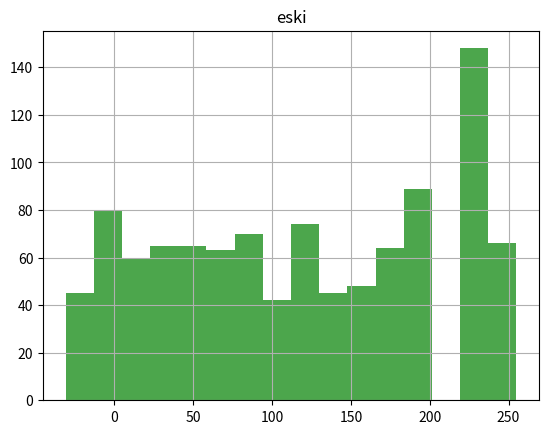
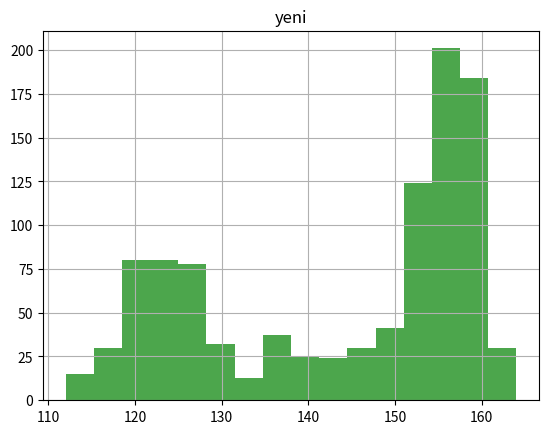

Here is the Python script that generated these plots, in order:
import numpy as np
import matplotlib.pyplot as plt

L = 256
M = 32
N = 32

i = 0
j = 0

data = [
    153,153,153,153,153,153,153,154,154,153,153,153,154,154,155,161,161,160,160,159,155,149,145,137,132,125,121,121,124,127,128,128,
    153,153,153,153,153,153,153,153,153,153,153,154,155,156,156,161,160,159,159,159,155,150,145,137,132,125,121,121,124,127,128,128,
    153,153,153,153,153,153,153,152,152,153,154,155,156,157,158,160,159,159,159,158,155,150,145,137,132,125,121,121,124,127,128,128,
    154,154,154,154,154,154,154,151,152,154,156,157,158,159,159,159,158,158,158,158,155,150,145,137,132,125,121,121,124,127,128,128,
    154,154,154,154,154,154,154,152,153,155,157,159,159,159,159,158,157,157,158,158,155,150,146,137,132,125,121,121,124,127,128,128,
    155,155,155,155,155,155,155,153,154,157,159,160,160,159,158,157,156,156,157,157,155,150,146,137,132,125,121,121,124,127,128,128,
    155,155,155,155,155,155,155,154,156,158,160,161,160,158,157,156,156,156,157,157,155,150,146,137,132,125,121,121,124,127,128,128,
    155,155,155,155,155,155,155,155,157,159,161,161,160,158,156,156,155,155,157,157,155,150,146,137,132,125,121,121,124,127,128,128,
    155,155,156,156,157,157,157,158,159,160,160,161,160,160,160,157,157,156,157,157,156,152,149,137,130,122,119,121,125,126,126,126,
    155,156,156,156,157,157,157,159,159,160,160,160,159,159,158,157,157,156,157,157,156,152,149,137,130,122,119,121,125,126,126,126,
    156,156,156,157,157,157,158,160,160,159,159,158,157,157,156,157,157,156,157,157,156,152,149,137,130,122,119,121,125,126,126,126,
    156,156,157,157,158,158,158,160,159,158,157,156,155,155,155,157,157,156,157,157,156,152,149,137,130,122,119,121,125,126,126,126,
    157,157,157,158,158,158,159,159,158,156,155,154,153,154,154,157,157,156,157,157,156,152,149,137,130,122,119,121,125,126,126,126,
    157,157,158,158,159,159,159,158,156,154,152,152,152,153,154,157,157,156,157,157,156,152,149,137,130,122,119,121,125,126,126,126,
    157,158,158,158,159,159,159,156,154,152,151,150,152,154,155,157,157,156,157,157,156,152,149,137,130,122,119,121,125,126,126,126,
    158,158,158,159,159,159,160,155,153,151,150,150,152,154,156,157,157,156,157,157,156,152,149,137,130,122,119,121,125,126,126,126,
    153,158,162,164,163,161,160,148,143,142,145,148,149,154,160,158,159,158,156,157,158,152,143,136,129,120,117,119,122,123,123,123,
    154,158,161,163,162,159,158,146,141,141,145,147,149,154,160,158,159,158,156,157,158,152,143,136,129,120,117,119,122,123,123,123,
    155,158,161,161,159,156,154,141,138,138,143,147,149,154,161,158,159,158,156,157,158,152,143,136,129,120,117,119,122,123,123,123,
    157,159,160,159,156,151,149,136,133,135,141,147,149,155,162,158,159,158,156,157,158,152,143,136,129,120,117,119,122,123,123,123,
    159,160,160,157,152,147,143,130,128,131,140,146,150,156,162,158,159,158,156,157,158,152,143,136,129,120,117,119,122,123,123,123,
    161,161,159,155,148,142,138,124,123,128,138,146,150,156,163,158,159,158,156,157,158,152,143,136,129,120,117,119,122,123,123,123,
    162,161,159,153,146,139,134,120,120,126,137,145,150,157,163,158,159,158,156,157,158,152,143,136,129,120,117,119,122,123,123,123,
    163,162,158,152,144,137,132,118,118,124,136,145,150,157,164,158,159,158,156,157,158,152,143,136,129,120,117,119,122,123,123,123,
    163,159,154,148,140,130,123,116,119,129,141,147,149,154,160,158,159,158,156,157,158,152,143,138,130,120,115,117,121,124,125,125,
    162,157,151,144,135,126,119,116,119,129,141,147,149,154,160,158,159,158,156,157,158,152,143,138,130,119,115,117,121,124,124,124,
    160,153,146,138,129,121,115,116,119,129,141,147,149,154,160,158,159,158,156,157,158,152,143,138,129,119,114,116,121,123,124,124,
    157,149,140,133,125,118,113,116,119,129,141,147,149,154,160,158,159,158,156,157,158,152,143,137,129,119,114,116,120,123,124,124,
    153,144,135,128,123,118,115,116,119,129,141,147,149,154,160,158,159,158,156,157,158,152,143,137,128,118,113,115,120,122,123,123,
    146,136,128,124,122,120,119,116,119,129,141,147,149,154,160,158,159,158,156,157,158,152,143,136,128,118,113,115,119,122,123,123,
    138,128,121,119,120,121,122,116,119,129,141,147,149,154,160,158,159,158,156,157,158,152,143,136,127,117,113,114,119,122,122,122,
    132,123,117,116,119,122,124,116,119,129,141,147,149,154,160,158,159,158,156,157,158,152,143,136,127,117,112,114,119,121,122,122
]


matrix = np.array(data).reshape(M, N)


hist = np.zeros(L+1)
for i in range(M):
    for j in range(N):
        hist[matrix[i, j]] += 1

cdf = np.zeros(L+1)
for i in range(1, L+1):
    cdf[i] = cdf[i - 1] + hist[i]


min = L + 1  
for i in range(M):
    for j in range(N):
        if matrix[i, j] < min:
            min = matrix[i, j]


matrix1 = np.zeros_like(matrix)


for i in range(M):
    for j in range(N):
        v = matrix[i, j]
        yeni_değer= round(((cdf[v] - min) / (M * N - min)) * (L - 1))
        matrix1[i, j] = yeni_değer

print(matrix1)


plt.figure()
plt.title("eski")
plt.hist(matrix1.ravel(), bins=16, color='green', alpha=0.7)
plt.grid(True)
plt.show()

plt.figure()
plt.title("yeni")
plt.hist(matrix.ravel(), bins=16, color='green', alpha=0.7)
plt.grid(True)
plt.show()